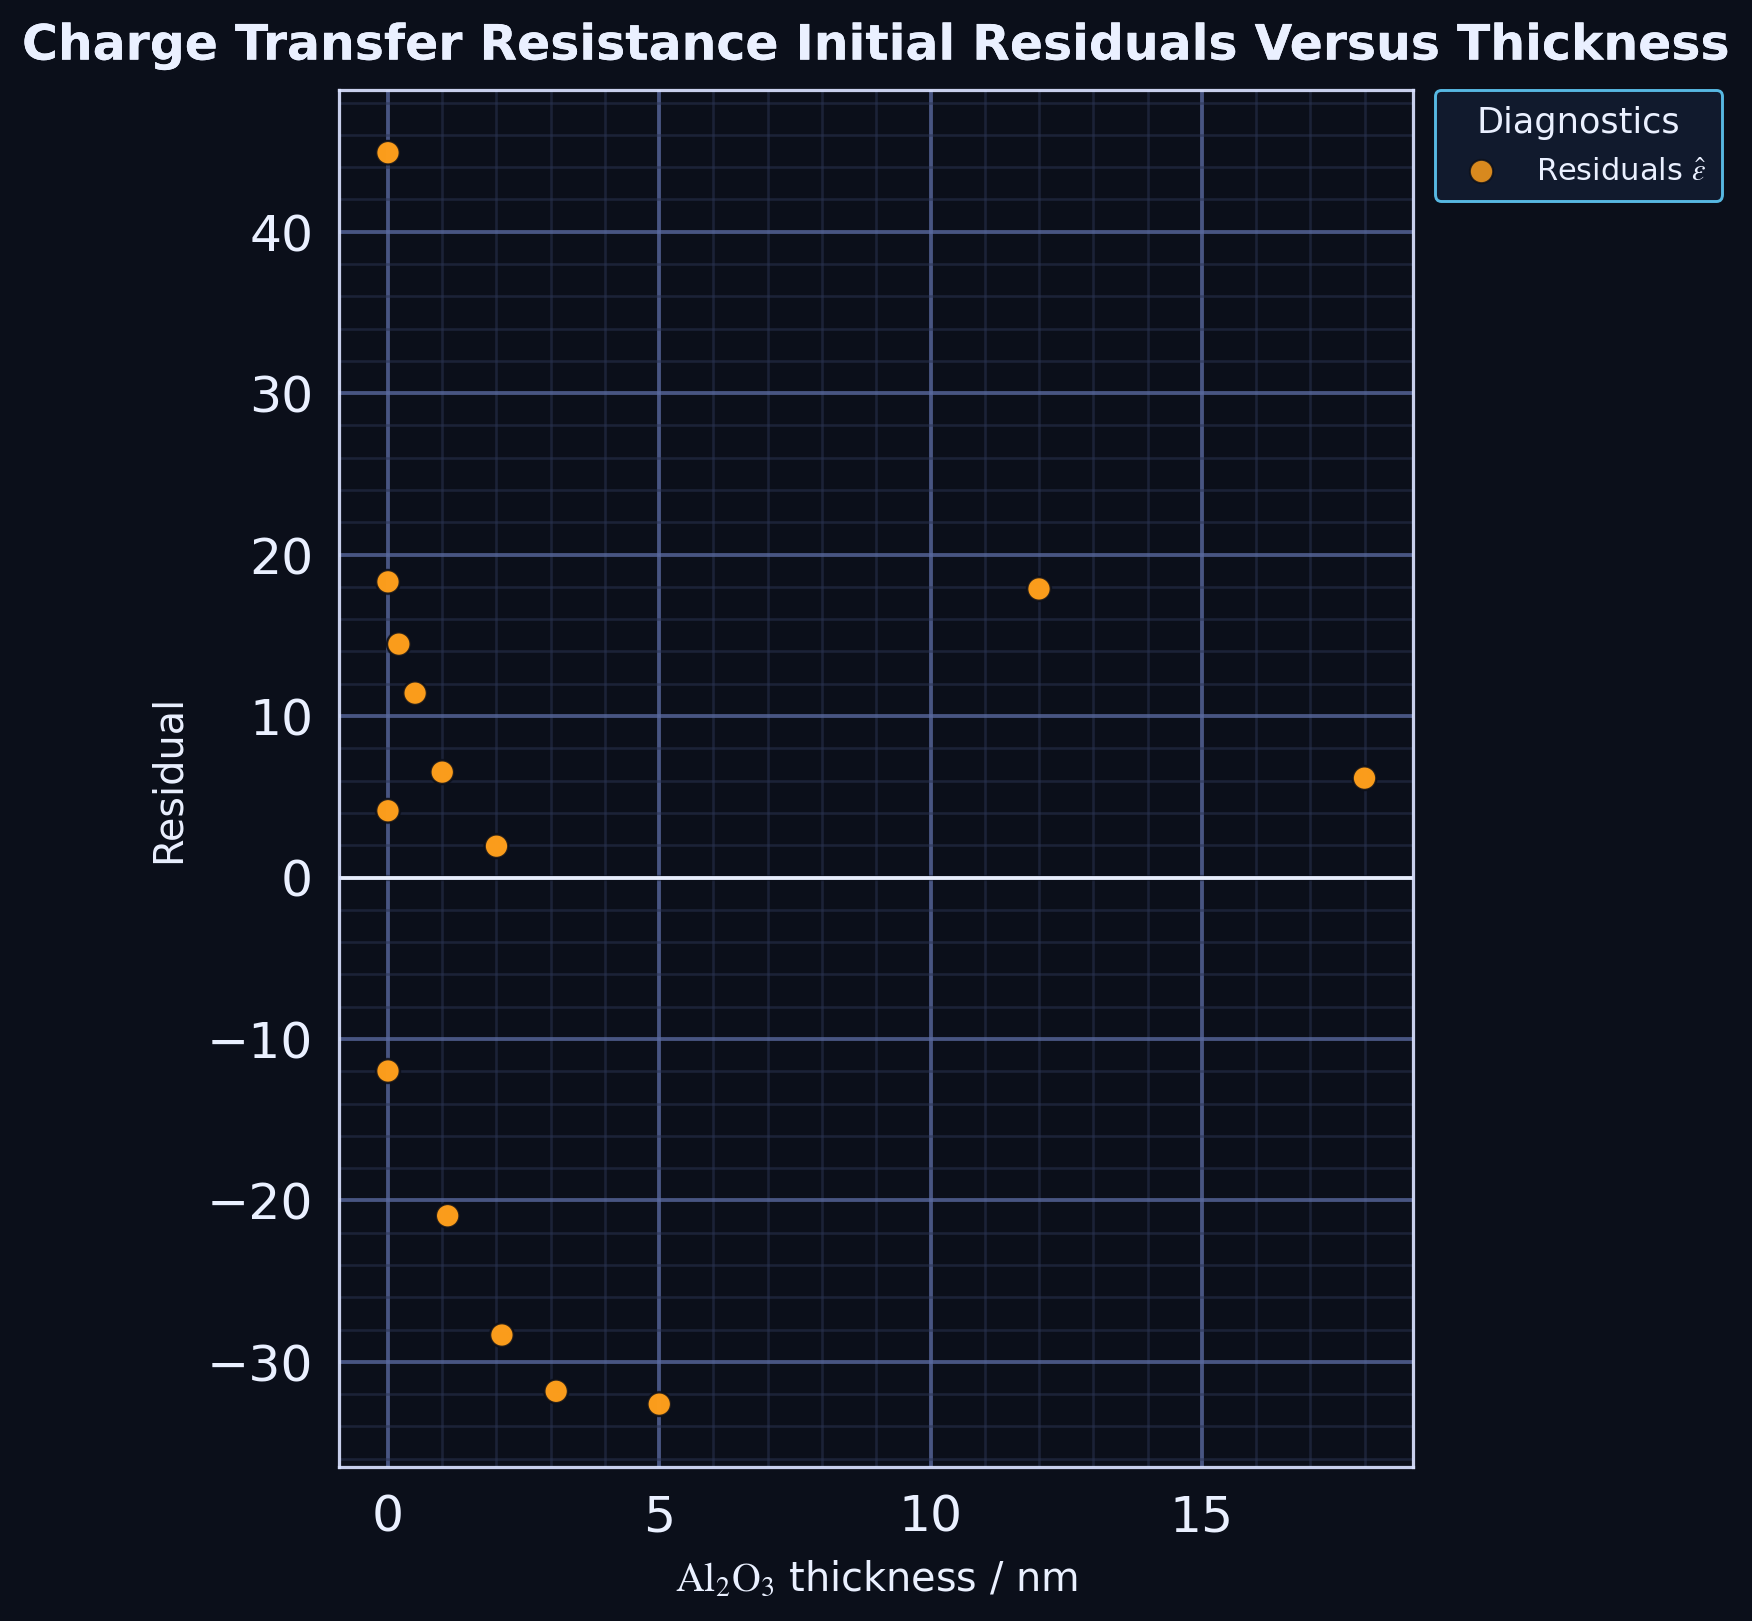

Values plotted in this chart, from the file beside it:
series, thickness_nm, residual
point, 0.0, 18.31
point, 12.0, 17.87
point, 18.0, 6.155
point, 0.0, -11.99
point, 1.1, -20.95
point, 2.1, -28.34
point, 3.1, -31.82
point, 0.0, 44.89
point, 0.2, 14.46
point, 0.5, 11.42
point, 1.0, 6.527
point, 2.0, 1.941
point, 0.0, 4.134
point, 5.0, -32.62
